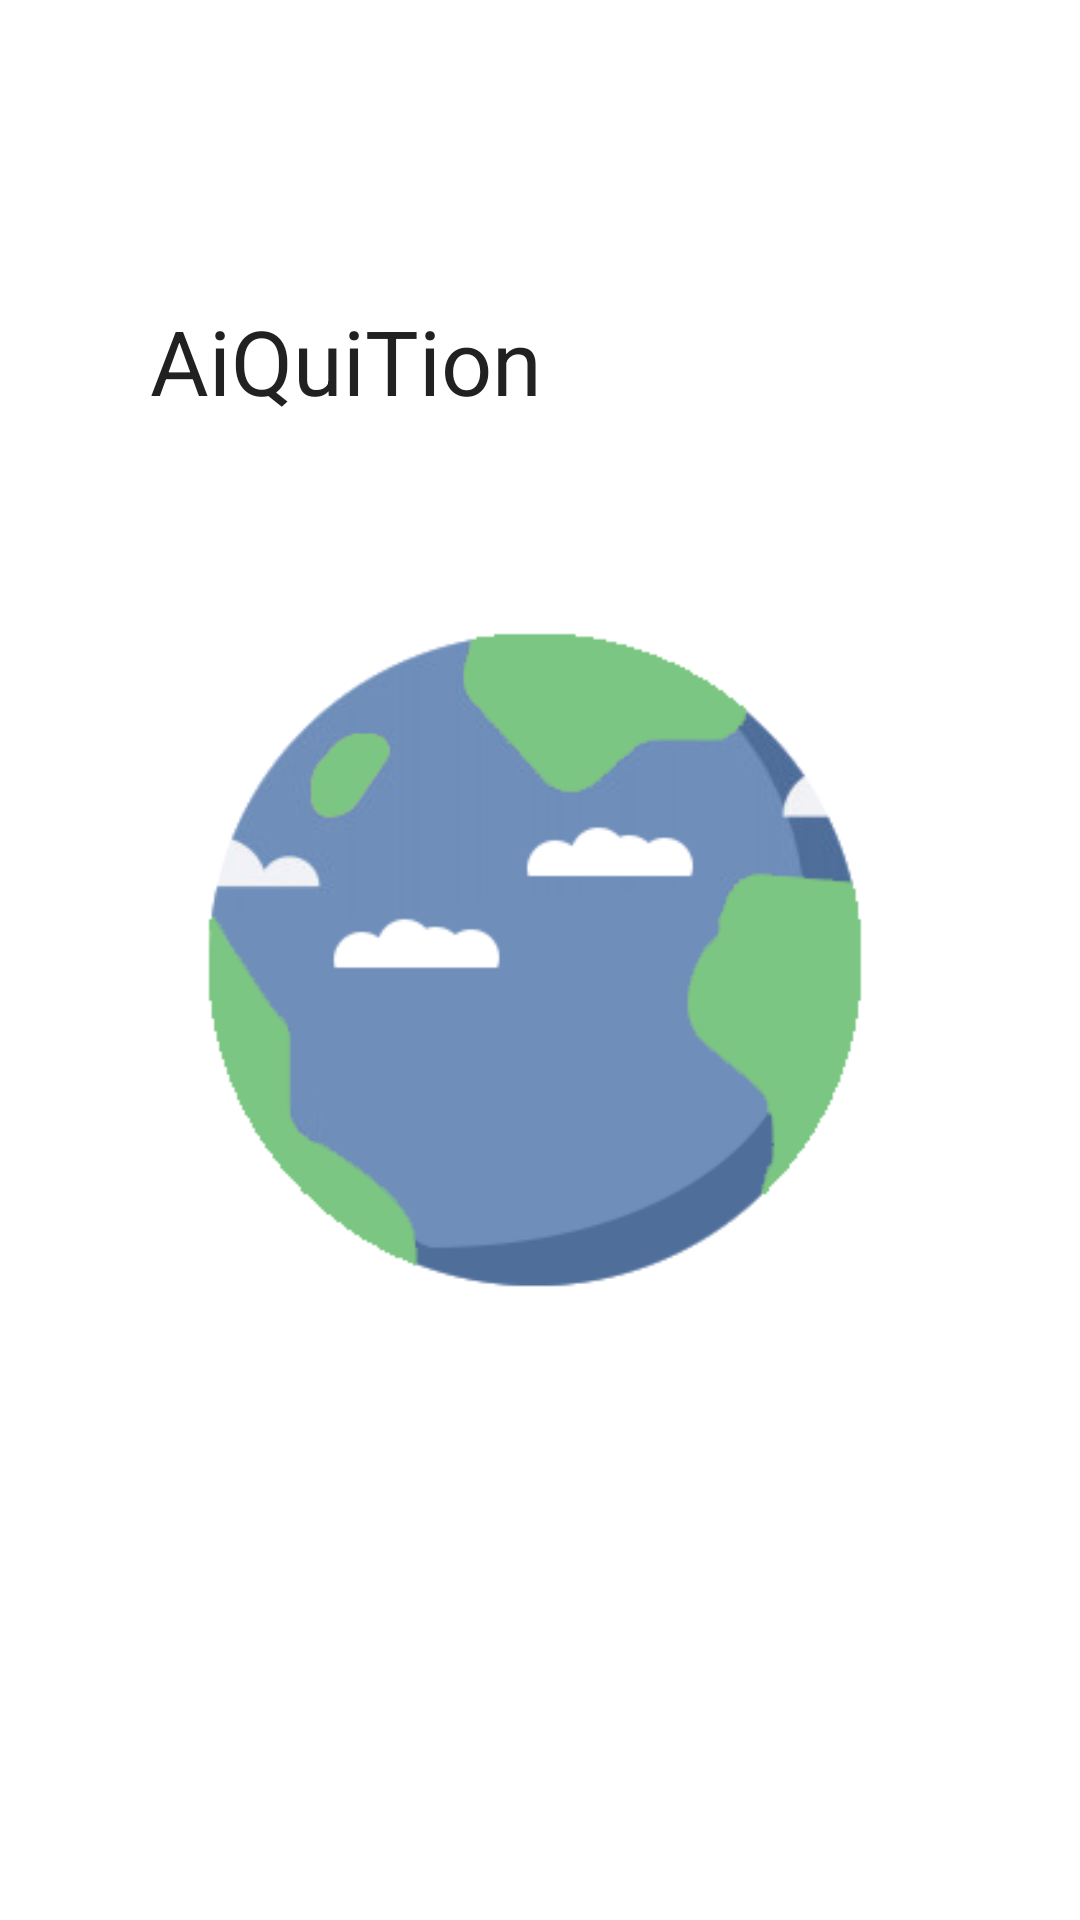

Reconstruct the res/layout file that produces this screen, plus the resources it refers to.
<!-- AndroidManifest.xml: activity theme SplashScreen -->
<!-- res/layout/activity_splash_screen.xml -->
<?xml version="1.0" encoding="utf-8"?>
<androidx.constraintlayout.widget.ConstraintLayout xmlns:android="http://schemas.android.com/apk/res/android"
    xmlns:app="http://schemas.android.com/apk/res-auto"
    xmlns:tools="http://schemas.android.com/tools"
    android:layout_width="match_parent"
    android:layout_height="match_parent"
    android:background="@color/white"
    tools:context=".splashscreen.SplashScreenActivity">

    <TextView
        android:layout_width="wrap_content"
        android:layout_height="wrap_content"
        android:text="@string/app_name"
        android:layout_marginTop="100dp"
        android:layout_marginStart="50dp"
        android:textSize="30sp"
        android:textColor="@color/primaryColor"
        app:layout_constraintStart_toStartOf="parent"
        app:layout_constraintTop_toTopOf="parent"/>

    <ImageView
        android:layout_width="280dp"
        android:layout_height="224dp"
        android:background="@drawable/sehat"
        app:layout_constraintBottom_toBottomOf="parent"
        app:layout_constraintEnd_toEndOf="parent"
        app:layout_constraintStart_toStartOf="parent"
        app:layout_constraintTop_toTopOf="parent" />

</androidx.constraintlayout.widget.ConstraintLayout>
<!-- resources referenced by this layout -->
<resources>
  <color name="primaryColor">#212121</color>
  <color name="white">#FFFFFFFF</color>
  <!-- drawable sehat: png bitmap (drawable, 30097 bytes) -->
  <string name="app_name">AiQuiTion</string>
  <style name="SplashScreen" parent="Theme.Tmdb">
          <item name="android:windowBackground">@color/secondaryColor</item>
      </style>
  <style name="Theme.Tmdb" parent="Theme.MaterialComponents.DayNight.NoActionBar">
          
          <item name="colorPrimary">@color/primaryColor</item>
          <item name="colorPrimaryVariant">@color/secondaryColor</item>
          <item name="colorOnPrimary">@color/white</item>
          
          <item name="colorSecondary">@color/colorAccent</item>
          <item name="colorSecondaryVariant">@color/colorAccent</item>
          <item name="colorOnSecondary">@color/black</item>
          
          <item name="android:statusBarColor" tools:targetApi="l">?attr/colorPrimaryVariant</item>
          
          <item name="fontFamily">@font/montserrat_bold</item>
      </style>
  <color name="secondaryColor">#E6303030</color>
  <color name="colorAccent">#f5c518</color>
  <color name="black">#FF000000</color>
</resources>
